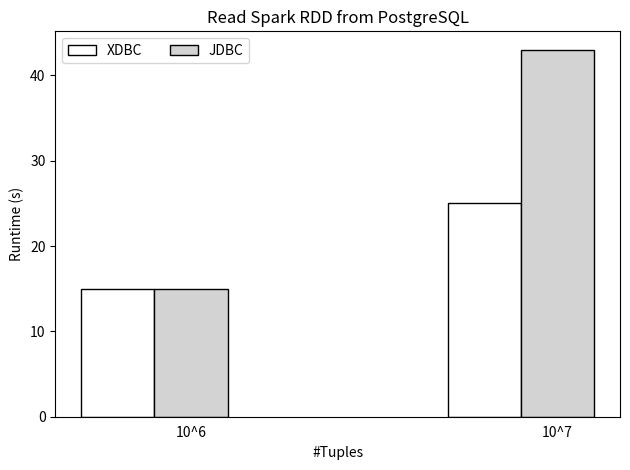

Generate this figure with matplotlib:
import numpy as np
import matplotlib.pyplot as plt

#fig = plt.figure(figsize=(5, 5))
labels = ['10^6', '10^7']
xdbc = [15, 25]
jdbc = [15, 43]

barWidth = 0.2  # the width of the bars

r1 = np.arange(len(labels))
r2 = [x + barWidth for x in r1]

plt.bar(r1, xdbc, color='white', width=barWidth, edgecolor='black', label='XDBC')
plt.bar(r2, jdbc, color='lightgray', width=barWidth, edgecolor='black', label='JDBC')

# Add some text for labels, title and custom x-axis tick labels, etc.
plt.ylabel('Runtime (s)')
plt.xlabel('#Tuples')
# ax.set_title('Scores by group and gender')
plt.xticks([r + barWidth for r in range(len(labels))], labels)
plt.legend(ncol=2)
plt.title('Read Spark RDD from PostgreSQL')

plt.tick_params(
    axis='x',  # changes apply to the x-axis
    which='both',  # both major and minor ticks are affected
    bottom=False,  # ticks along the bottom edge are off
    top=False,  # ticks along the top edge are off
    labelbottom=True)  # labels along the bottom edge are off

plt.tight_layout()

plt.savefig('experiments_spark.pdf')
